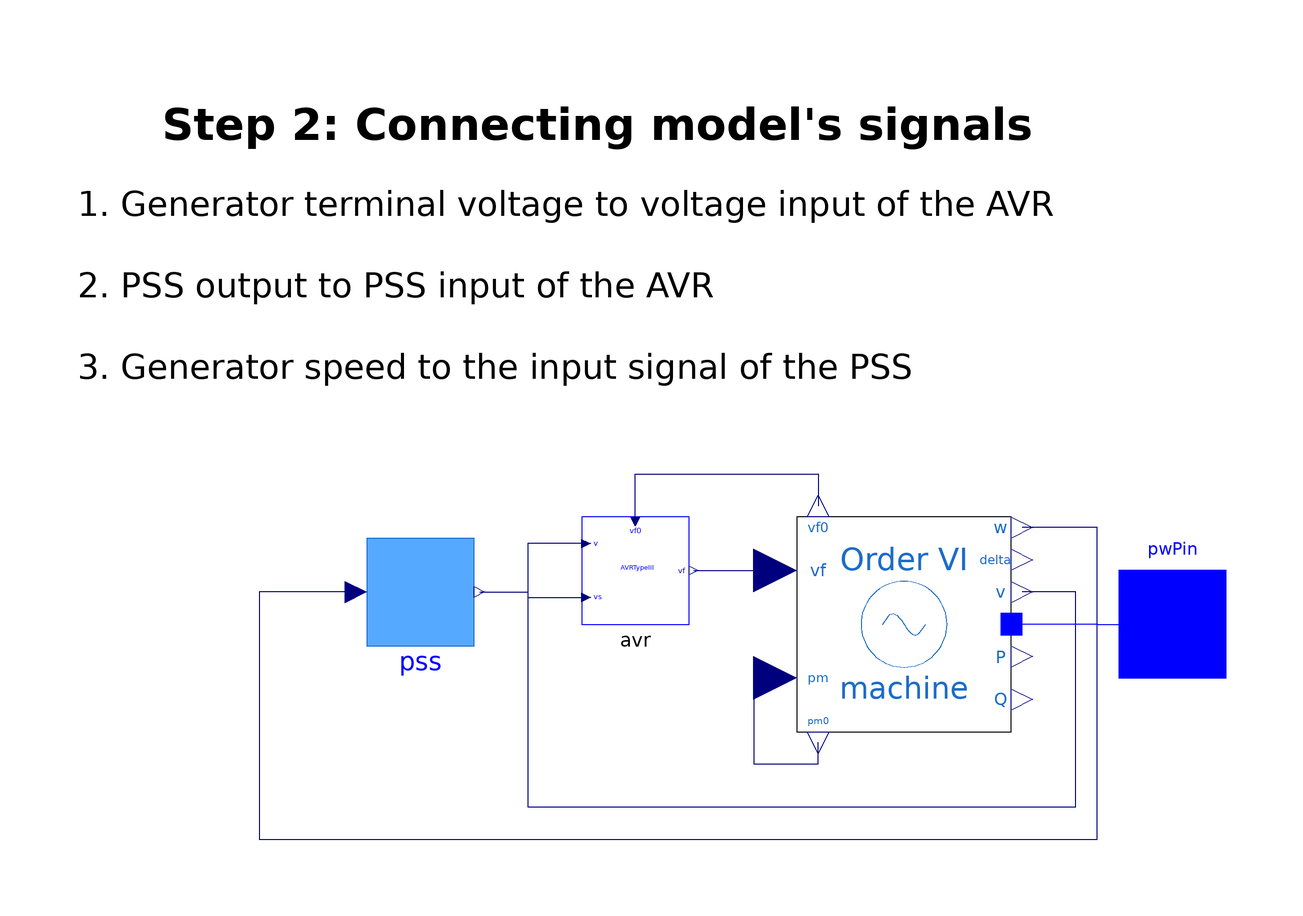

The Modelica model whose source follows is shown above as a component diagram (icons at their Placement, wires along their Line points).

partial model Step_2
  extends Tutorial.Support.Generator_Example;
  OpenIPSL.Electrical.Controls.PSAT.AVR.AVRtypeIII avr(
    vfmax=7,
    vfmin=-6.40,
    K0=200,
    T2=1,
    T1=1,
    Te=0.0001,
    Tr=0.015) annotation (Placement(transformation(extent={{0,0},{20,20}})));
  OpenIPSL.Electrical.Machines.PSAT.Order6 machine(
    Vn=400,
    ra=0.003,
    xd=1.81,
    xq=1.76,
    xd1=0.3,
    xq1=0.65,
    xd2=0.23,
    xq2=0.25,
    Td10=8,
    Tq10=1,
    Td20=0.03,
    Tq20=0.07,
    Taa=0.002,
    M=7,
    D=0,
    Sn=2220,
    V_b=V_b,
    V_0=V_0,
    angle_0=angle_0,
    P_0=P_0,
    Q_0=Q_0) annotation (Placement(transformation(extent={{40,-20},{80,20}})));
  OpenIPSL.Electrical.Controls.PSAT.PSS.PSSTypeII pss(
    vsmax=0.2,
    vsmin=-0.2,
    Kw=9.5,
    Tw=1.41,
    T1=0.154,
    T2=0.033,
    T3=1,
    T4=1) annotation (Placement(transformation(extent={{-40,-4},{-20,16}})));
equation
  connect(avr.vf, machine.vf) annotation (Line(points={{20.8333,10},{40,10},{40,
          10}},                                                                    color={0,0,127}));
  connect(pss.vSI, machine.w) annotation (Line(points={{-41,6},{-60,6},{-60,-40},
          {96,-40},{96,18},{82,18}},                                                                        color={0,0,127}));
  connect(pss.vs, avr.vs) annotation (Line(points={{-19,6},{-10,6},{-10,5},{
          0.833333,5}},                                                                 color={0,0,127}));
  connect(avr.v, machine.v) annotation (Line(points={{0.833333,15},{-10,15},{
          -10,-34},{92,-34},{92,6},{82,6}},                                                              color={0,0,127}));
  connect(machine.pm, machine.pm0) annotation (Line(points={{40,-10},{32,-10},{32,-26},{44,-26},{44,-22}}, color={0,0,127}));
  connect(avr.vf0, machine.vf0) annotation (Line(points={{10,19.1667},{10,28},{
          44,28},{44,22}},                                                                       color={0,0,127}));
  connect(machine.p, pwPin) annotation (Line(points={{82,0.09928},{96,0.09928},{96,0},{110,0}}, color={0,0,255}));
  annotation (Diagram(coordinateSystem(preserveAspectRatio=false, extent={{-100,-100},{100,100}}), graphics={Text(
          extent={{-92,102},{98,84}},
          lineColor={0,0,0},
          lineThickness=1,
          fillPattern=FillPattern.Solid,
          fontSize=15,
          textStyle={TextStyle.Bold},
          textString="Step 2: Connecting model's signals"),Text(
          extent={{-94,86},{88,40}},
          lineColor={0,0,0},
          lineThickness=1,
          fillPattern=FillPattern.Solid,
          fontSize=12,
          horizontalAlignment=TextAlignment.Left,
          textString="1. Generator terminal voltage to voltage input of the AVR

2. PSS output to PSS input of the AVR

3. Generator speed to the input signal of the PSS")}), Documentation(revisions="<html>
<!--DISCLAIMER-->
<p>OpenIPSL:</p>
<p>Copyright 2016 SmarTS Lab (Sweden)</p>
<ul>
<li>SmarTS Lab, research group at KTH: <a href=\"https://www.kth.se/en\">https://www.kth.se/en</a></li>
</ul>
<p>The authors can be contacted by email: <a href=\"mailto:luigiv@kth.se\">luigiv@kth.se</a></p>

<p>This Source Code Form is subject to the terms of the Mozilla Public License, v. 2.0. </p>
<p>If a copy of the MPL was not distributed with this file, You can obtain one at <a href=\"http://mozilla.org/MPL/2.0/\"> http://mozilla.org/MPL/2.0</a>.</p>

<p></p>
<p>iPSL:</p>
<p>Copyright 2015-2016 RTE (France), SmarTS Lab (Sweden), AIA (Spain) and DTU (Denmark)</p>
<ul>
<li>RTE: <a href=\"http://www.rte-france.com\">http://www.rte-france.com</a></li>
<li>SmarTS Lab, research group at KTH: <a href=\"https://www.kth.se/en\">https://www.kth.se/en</a></li>
<li>AIA: <a href=\"http://www.aia.es/en/energy\"> http://www.aia.es/en/energy</a></li>
<li>DTU: <a href=\"http://www.dtu.dk/english\"> http://www.dtu.dk/english</a></li>
</ul>
<p>The authors can be contacted by email: <a href=\"mailto:info@itesla-ipsl.org\">info@itesla-ipsl.org</a></p>

<p>This Source Code Form is subject to the terms of the Mozilla Public License, v. 2.0. </p>
<p>If a copy of the MPL was not distributed with this file, You can obtain one at <a href=\"http://mozilla.org/MPL/2.0/\"> http://mozilla.org/MPL/2.0</a>.</p>
</html>
"));
end Step_2;